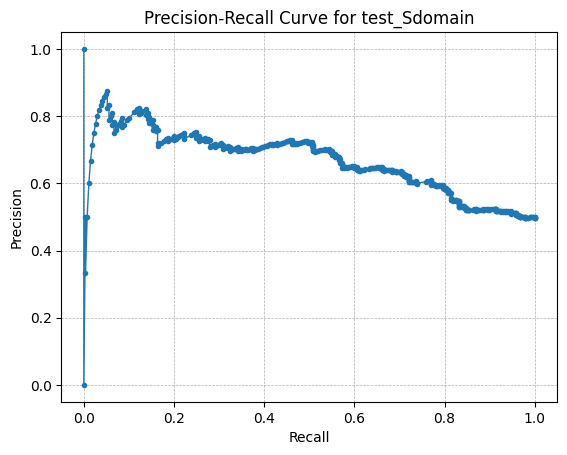

The table this chart was drawn from, first rows:
threshold, precision, recall, f1
9.143198e-05, 0.4972, 1.0, 0.6642
0.0002156, 0.4981, 1.0, 0.665
0.0004002, 0.4991, 1.0, 0.6658
0.0005137, 0.5, 1.0, 0.6667
0.0007027, 0.4991, 0.9963, 0.665
0.0007722, 0.5, 0.9963, 0.6658
0.0008033, 0.4991, 0.9926, 0.6642
0.000805, 0.5, 0.9926, 0.665
0.0009118, 0.4991, 0.9888, 0.6633
0.0009772, 0.4981, 0.9851, 0.6617
0.00121, 0.4972, 0.9814, 0.66
0.001357, 0.4981, 0.9814, 0.6608
0.001619, 0.4972, 0.9777, 0.6591
0.001678, 0.4981, 0.9777, 0.66
0.002166, 0.4991, 0.9777, 0.6608
0.002263, 0.5, 0.9777, 0.6616
0.002608, 0.501, 0.9777, 0.6625
0.002942, 0.5, 0.974, 0.6608
0.003022, 0.501, 0.974, 0.6616
0.00319, 0.5, 0.9703, 0.6599
0.00351, 0.499, 0.9665, 0.6582
0.004126, 0.5, 0.9665, 0.6591
0.004243, 0.501, 0.9665, 0.6599
0.004413, 0.5019, 0.9665, 0.6607
0.004473, 0.5029, 0.9665, 0.6616
0.004766, 0.5019, 0.9628, 0.6599
0.004819, 0.5029, 0.9628, 0.6607
0.004834, 0.5039, 0.9628, 0.6616
0.005078, 0.5049, 0.9628, 0.6624
0.005093, 0.5059, 0.9628, 0.6633
0.005314, 0.5049, 0.9591, 0.6615
0.005373, 0.5059, 0.9591, 0.6624
0.005463, 0.5089, 0.9591, 0.6649
0.005632, 0.5099, 0.9591, 0.6658
0.00568, 0.5109, 0.9591, 0.6667
0.005709, 0.5119, 0.9591, 0.6675
0.005709, 0.5109, 0.9554, 0.6658
0.00614, 0.512, 0.9554, 0.6667
0.006575, 0.511, 0.9517, 0.6649
0.006651, 0.51, 0.948, 0.6632
0.006833, 0.511, 0.948, 0.6641
0.007227, 0.5131, 0.948, 0.6658
0.007238, 0.5141, 0.948, 0.6667
0.007502, 0.5162, 0.948, 0.6684
0.007577, 0.5152, 0.9442, 0.6667
0.007685, 0.5142, 0.9405, 0.6649
0.007875, 0.5163, 0.9405, 0.6667
0.008224, 0.5153, 0.9368, 0.6649
0.008758, 0.5164, 0.9368, 0.6658
0.008794, 0.5154, 0.9331, 0.664
0.008905, 0.5165, 0.9331, 0.6649
0.00944, 0.5155, 0.9294, 0.6631
0.009587, 0.5165, 0.9294, 0.664
0.009727, 0.5155, 0.9257, 0.6622
0.01015, 0.5177, 0.9257, 0.664
0.01017, 0.5167, 0.9219, 0.6622
0.0103, 0.5177, 0.9219, 0.6631
0.01037, 0.5167, 0.9182, 0.6613
0.01046, 0.5178, 0.9182, 0.6622
0.01054, 0.5168, 0.9145, 0.6604
... 402 more rows
